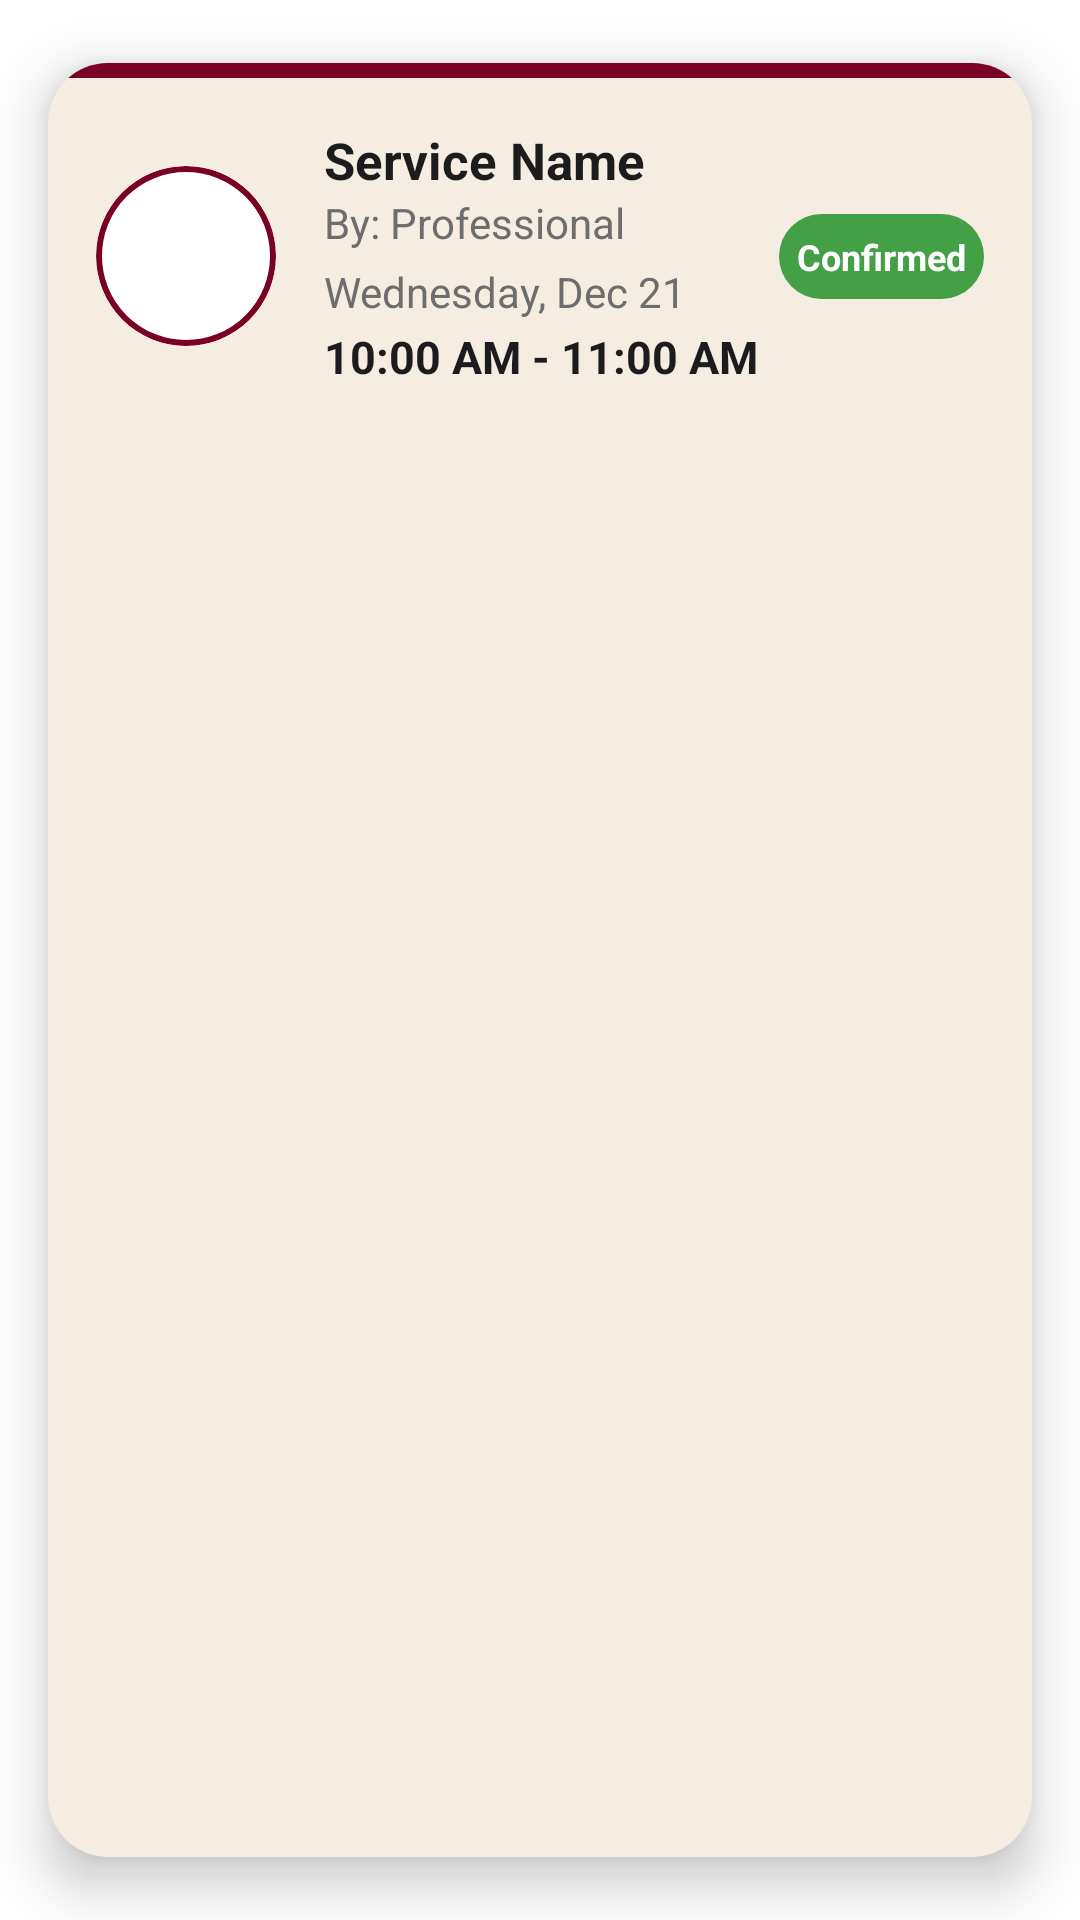

Here is an Android app screen rendered from its layout file. Give the layout XML and the strings, colors and styles it references.
<!-- AndroidManifest.xml: application theme Theme.TheChair -->
<!-- res/layout/cus_bookings_card.xml -->
<?xml version="1.0" encoding="utf-8"?>
<androidx.cardview.widget.CardView
    xmlns:android="http://schemas.android.com/apk/res/android"
    xmlns:card_view="http://schemas.android.com/apk/res-auto"
    android:layout_width="match_parent"
    android:layout_height="wrap_content"
    android:layout_marginBottom="12dp"
    card_view:cardCornerRadius="20dp"
    card_view:cardElevation="10dp"
    card_view:cardUseCompatPadding="true"
    card_view:cardBackgroundColor="@color/cream">

    <LinearLayout
        android:layout_width="match_parent"
        android:layout_height="wrap_content"
        android:orientation="vertical">

        
        <View
            android:layout_width="match_parent"
            android:layout_height="5dp"
            android:background="@color/burgundy" />

        
        <LinearLayout
            android:layout_width="match_parent"
            android:layout_height="wrap_content"
            android:orientation="horizontal"
            android:padding="16dp"
            android:gravity="center_vertical">

            
            <ImageView
                android:id="@+id/imgProPic"
                android:layout_width="60dp"
                android:layout_height="60dp"
                android:scaleType="centerCrop"
                android:background="@drawable/profile_ring"
                android:clipToOutline="true" />

            
            <LinearLayout
                android:layout_width="0dp"
                android:layout_height="wrap_content"
                android:layout_weight="1"
                android:orientation="vertical"
                android:paddingLeft="16dp">

                
                <TextView
                    android:id="@+id/tvServiceName"
                    android:layout_width="wrap_content"
                    android:layout_height="wrap_content"
                    android:text="Service Name"
                    android:textSize="17sp"
                    android:textStyle="bold"
                    android:textColor="@color/text_primary" />

                
                <TextView
                    android:id="@+id/tvProName"
                    android:layout_width="wrap_content"
                    android:layout_height="wrap_content"
                    android:text="By: Professional"
                    android:textSize="14sp"
                    android:textColor="@color/text_secondary" />

                
                <TextView
                    android:id="@+id/tvDate"
                    android:layout_width="wrap_content"
                    android:layout_height="wrap_content"
                    android:text="Wednesday, Dec 21"
                    android:textSize="14sp"
                    android:textColor="@color/text_secondary"
                    android:layout_marginTop="4dp" />

                
                <TextView
                    android:id="@+id/tvTime"
                    android:layout_width="wrap_content"
                    android:layout_height="wrap_content"
                    android:text="10:00 AM - 11:00 AM"
                    android:textStyle="bold"
                    android:textSize="15sp"
                    android:textColor="@color/text_primary"
                    android:layout_marginTop="2dp" />

            </LinearLayout>

            
            <TextView
                android:id="@+id/tvStatus"
                android:layout_width="wrap_content"
                android:layout_height="wrap_content"
                android:text="Confirmed"
                android:textSize="12sp"
                android:textStyle="bold"
                android:padding="6dp"
                android:background="@drawable/status_badge_confirmed"
                android:textColor="@color/white" />

        </LinearLayout>

    </LinearLayout>

</androidx.cardview.widget.CardView>
<!-- resources referenced by this layout -->
<resources>
  <color name="burgundy">#7A0026</color>
  <color name="cream">#F5EDE2</color>
  <color name="text_primary">#1C1C1E</color>
  <color name="text_secondary">#6D6D6D</color>
  <color name="white">#FFFFFFFF</color>
  <!-- drawable profile_ring (drawable) -->
  <?xml version="1.0" encoding="utf-8"?>
  <shape xmlns:android="http://schemas.android.com/apk/res/android"
      android:shape="oval">
  
      <solid android:color="@color/white" />
      <stroke
          android:width="2dp"
          android:color="@color/burgundy" />
  </shape>
  <!-- drawable status_badge_confirmed (drawable) -->
  <?xml version="1.0" encoding="utf-8"?>
  <shape xmlns:android="http://schemas.android.com/apk/res/android">
      <solid android:color="#43A047" />
      <corners android:radius="20dp" />
  </shape>
  <style name="Theme.TheChair" parent="Theme.Material3.Light.NoActionBar">
  
          
          <item name="colorPrimary">@color/burgundy</item>
          <item name="colorPrimaryContainer">@color/burgundy_dark</item>
          <item name="colorOnPrimary">@color/white</item>
  
          
          <item name="android:windowBackground">@color/white</item>
          <item name="colorSurface">@color/cream</item>
          <item name="colorSurfaceVariant">@color/surface_light</item>
  
          
          <item name="android:textColorPrimary">@color/text_primary</item>
          <item name="android:textColorSecondary">@color/text_secondary</item>
          <item name="colorOnSurface">@color/text_primary</item>
  
          
          <item name="materialButtonStyle">@style/TheChairButton</item>
  
          
          <item name="android:colorAccent">@color/burgundy</item>
          <item name="colorSecondary">@color/burgundy</item>
  
      </style>
  <color name="burgundy_dark">#5C001C</color>
  <color name="surface_light">#FFF8F1</color>
  <style name="TheChairButton" parent="Widget.Material3.Button">
          <item name="backgroundTint">@color/burgundy</item>
          <item name="android:textColor">@color/white</item>
          <item name="rippleColor">@color/burgundy_dark</item>
      </style>
</resources>
